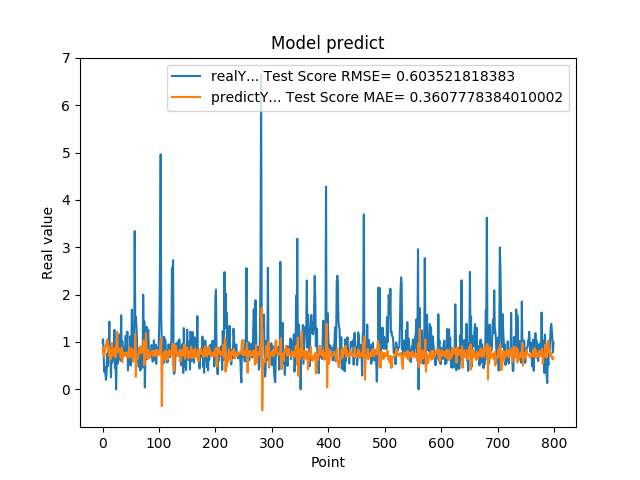

The file beside this chart, header and first rows:
9.919999999999999929e-01, 8.532573316666511865e-01
1.059000000000000163e+00, 8.798244697233132960e-01
7.249999999999999778e-01, 7.289338933804425658e-01
3.729999999999999982e-01, 6.929265294793888197e-01
4.760000000000000342e-01, 8.131515649482161656e-01
3.420000000000000262e-01, 9.285977865988421787e-01
2.019999999999999851e-01, 9.173137860071016725e-01
2.839999999999999747e-01, 9.886153430055832914e-01
7.440000000000001057e-01, 1.051060052742934348e+00
4.850000000000000422e-01, 9.877042285830539559e-01
1.064000000000000057e+00, 7.927467183778482696e-01
8.299999999999999600e-01, 9.084480611603237277e-01
1.429000000000000048e+00, 7.005579997508203371e-01
6.959999999999999520e-01, 8.084225451152825537e-01
5.949999999999999734e-01, 6.261046936795837681e-01
2.570000000000000062e-01, 7.713198906322733528e-01
8.960000000000000187e-01, 8.794705969700068460e-01
5.660000000000000586e-01, 9.774017332009409254e-01
6.400000000000000133e-01, 7.094290761740867923e-01
8.569999999999999840e-01, 8.287455972606161403e-01
6.390000000000000124e-01, 8.260009331560687063e-01
1.258000000000000007e+00, 7.540802382126232661e-01
4.509999999999999565e-01, 8.730591002162474412e-01
6.320000000000000062e-01, 6.719873777309637308e-01
0.000000000000000000e+00, 8.802689925284322703e-01
5.889999999999999680e-01, 9.516801091589045525e-01
7.800000000000000266e-01, 1.212679697061917805e+00
5.500000000000000444e-01, 8.252283515520160151e-01
6.790000000000000480e-01, 7.800233307519240933e-01
7.809999999999999165e-01, 8.600646567614219640e-01
1.159000000000000030e+00, 8.130224072329458318e-01
8.719999999999999973e-01, 8.114058068459228945e-01
6.049999999999999822e-01, 6.730227703632363223e-01
1.564999999999999947e+00, 7.368470032884597565e-01
6.540000000000000258e-01, 8.871718868125438862e-01
1.019000000000000128e+00, 5.748593632249867635e-01
7.359999999999999876e-01, 7.903995280467844831e-01
7.570000000000000062e-01, 6.886303549977146332e-01
8.809999999999998943e-01, 7.555088584447643418e-01
8.850000000000000089e-01, 7.682085876630594390e-01
8.079999999999999405e-01, 7.299700464443593662e-01
1.129999999999999893e+00, 7.332801326450399948e-01
7.399999999999999911e-01, 7.771165362597521886e-01
9.270000000000000462e-01, 6.873449835540927921e-01
1.217999999999999972e+00, 7.719309438848692695e-01
3.989999999999999658e-01, 7.667509713847273645e-01
6.109999999999999876e-01, 6.703524428991373130e-01
7.900000000000000355e-01, 8.992607023950044409e-01
6.400000000000000133e-01, 8.346754326833866200e-01
1.116999999999999993e+00, 7.386808664558326409e-01
5.030000000000000027e-01, 8.354040865573129082e-01
9.549999999999998490e-01, 6.871234612937185959e-01
1.681000000000000050e+00, 8.611076911893521535e-01
7.800000000000000266e-01, 8.250498466184050805e-01
1.058000000000000052e+00, 5.842240631185167121e-01
1.007000000000000117e+00, 7.630071487276877118e-01
8.990000000000000213e-01, 7.078508188704666360e-01
3.339999999999999858e+00, 7.105954531576774702e-01
1.388000000000000123e+00, 1.155876619652795423e+00
1.530000000000000027e+00, 2.643728033639402564e-01
1.328000000000000069e+00, 6.474615928719307245e-01
... 739 more rows
